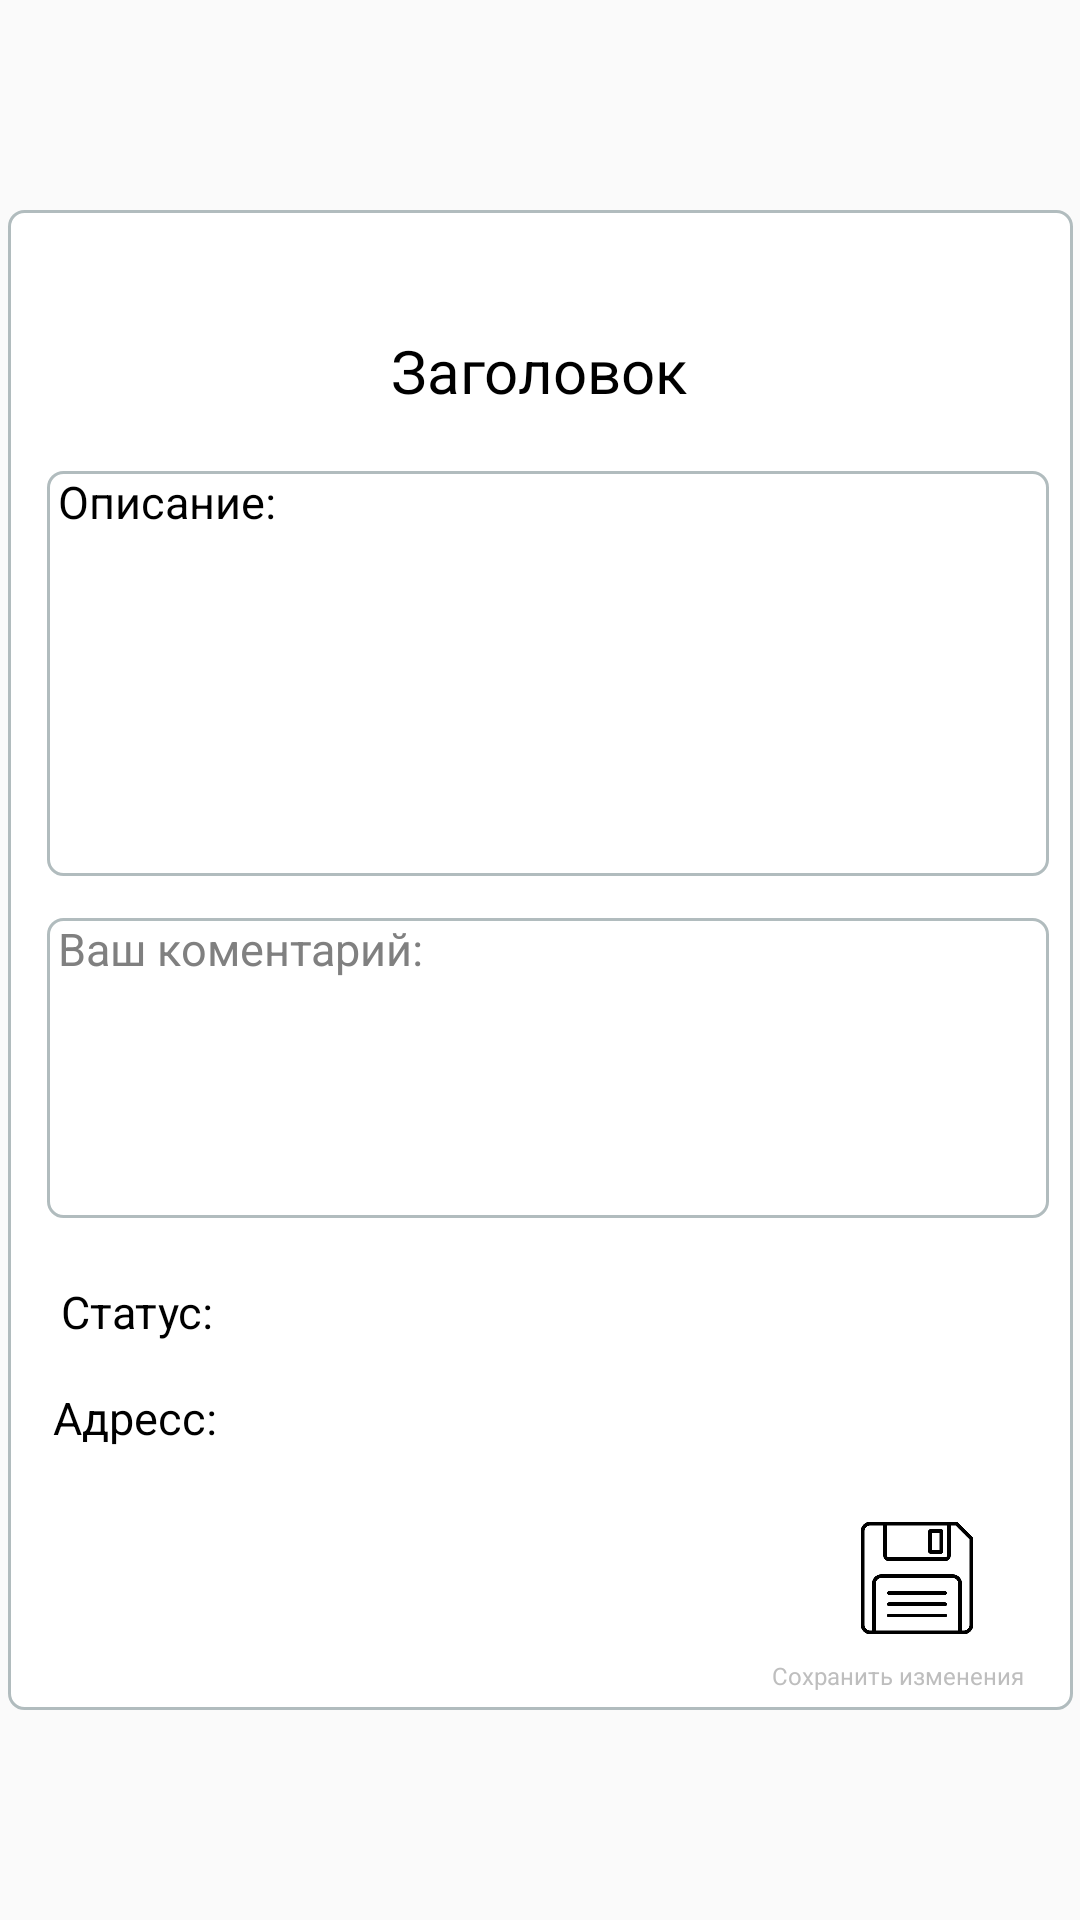

Reconstruct the res/layout file that produces this screen, plus the resources it refers to.
<!-- AndroidManifest.xml: application theme AppTheme -->
<!-- res/layout/activity_moderator_comment_frame.xml -->
<?xml version="1.0" encoding="utf-8"?>
<androidx.constraintlayout.widget.ConstraintLayout xmlns:android="http://schemas.android.com/apk/res/android"
    xmlns:app="http://schemas.android.com/apk/res-auto"
    xmlns:tools="http://schemas.android.com/tools"
    android:layout_width="match_parent"
    android:layout_height="match_parent"
    android:theme="@android:style/Theme.Dialog"
    tools:context=".ModeratorCommentFrame">

    <androidx.constraintlayout.widget.ConstraintLayout
        android:id="@+id/prob_name_header_commentFrame"
        android:layout_width="355dp"
        android:layout_height="500dp"
        android:background="@drawable/round_corner_slim"
        app:layout_constraintBottom_toBottomOf="parent"
        app:layout_constraintEnd_toEndOf="parent"
        app:layout_constraintStart_toStartOf="parent"
        app:layout_constraintTop_toTopOf="parent">

        <TextView
            android:id="@+id/header_text_card_commentFrame"
            android:layout_width="wrap_content"
            android:layout_height="wrap_content"
            android:layout_marginTop="40dp"
            android:text="Заголовок"
            android:textColor="#000"
            android:textSize="20sp"
            app:layout_constraintEnd_toEndOf="parent"
            app:layout_constraintHorizontal_bias="0.498"
            app:layout_constraintStart_toStartOf="parent"
            app:layout_constraintTop_toTopOf="parent" />

        <EditText
            android:id="@+id/prob_desc_card_commentFrame"
            android:layout_width="334dp"
            android:layout_height="135dp"
            android:layout_marginTop="20dp"
            android:background="@drawable/round_corner_slim"
            android:ems="10"
            android:gravity="start|top"
            android:hint=" Описание:"
            android:inputType="textMultiLine"
            android:text=" Описание:"
            android:textColor="#000"
            android:textSize="15sp"
            app:layout_constraintEnd_toEndOf="parent"
            app:layout_constraintHorizontal_bias="0.619"
            app:layout_constraintStart_toStartOf="parent"
            app:layout_constraintTop_toBottomOf="@+id/header_text_card_commentFrame"
            tools:text="Описание:" />

        <TextView
            android:id="@+id/status_card_text_commentFrame"
            android:layout_width="wrap_content"
            android:layout_height="wrap_content"
            android:layout_marginLeft="15dp"
            android:layout_marginTop="21dp"
            android:text="Статус: "
            android:textColor="#000"
            android:textSize="15sp"
            app:layout_constraintEnd_toEndOf="parent"
            app:layout_constraintHorizontal_bias="0.009"
            app:layout_constraintStart_toStartOf="parent"
            app:layout_constraintTop_toBottomOf="@+id/coment_card_commentFrame" />

        <EditText
            android:id="@+id/coment_card_commentFrame"
            android:layout_width="334dp"
            android:layout_height="100dp"
            android:layout_marginTop="15dp"
            android:layout_marginBottom="164dp"
            android:background="@drawable/round_corner_slim"
            android:ems="10"
            android:gravity="start|top"
            android:hint=" Ваш коментарий:"
            android:inputType="textMultiLine"
            android:textColor="#000"
            android:textSize="15sp"
            app:layout_constraintBottom_toBottomOf="parent"
            app:layout_constraintEnd_toEndOf="parent"
            app:layout_constraintHorizontal_bias="0.619"
            app:layout_constraintStart_toStartOf="parent"
            app:layout_constraintTop_toBottomOf="@+id/prob_desc_card"
            app:layout_constraintVertical_bias="0.068" />

        <TextView
            android:id="@+id/adress_commentFrame"
            android:layout_width="wrap_content"
            android:layout_height="wrap_content"
            android:layout_marginLeft="15dp"
            android:layout_marginTop="15dp"
            android:layout_marginBottom="80dp"
            android:text="Адресс: "
            android:textColor="#000"
            android:textSize="15sp"
            app:layout_constraintBottom_toBottomOf="parent"
            app:layout_constraintEnd_toEndOf="parent"
            app:layout_constraintHorizontal_bias="0.0"
            app:layout_constraintStart_toStartOf="parent"
            app:layout_constraintTop_toBottomOf="@+id/status_card_text_commentFrame"
            app:layout_constraintVertical_bias="0.0" />

        <ImageView
            android:id="@+id/save_commentFrame"
            android:layout_width="40dp"
            android:layout_height="40dp"
            android:layout_marginBottom="24dp"
            app:layout_constraintBottom_toBottomOf="parent"
            app:layout_constraintEnd_toEndOf="parent"
            app:layout_constraintHorizontal_bias="0.898"
            app:layout_constraintStart_toStartOf="parent"
            app:srcCompat="@drawable/save" />

        <TextView
            android:id="@+id/save_text_commentFrame"
            android:layout_width="wrap_content"
            android:layout_height="wrap_content"
            android:layout_marginBottom="2dp"
            android:text="Сохранить изменения"
            android:textSize="8sp"
            app:layout_constraintBottom_toBottomOf="parent"
            app:layout_constraintEnd_toEndOf="parent"
            app:layout_constraintHorizontal_bias="0.94"
            app:layout_constraintStart_toStartOf="parent"
            app:layout_constraintTop_toBottomOf="@+id/save_commentFrame"
            app:layout_constraintVertical_bias="0.636" />

    </androidx.constraintlayout.widget.ConstraintLayout>

</androidx.constraintlayout.widget.ConstraintLayout>
<!-- resources referenced by this layout -->
<resources>
  <!-- drawable round_corner_slim (drawable) -->
  <?xml version="1.0" encoding="utf-8"?>
  <shape xmlns:android="http://schemas.android.com/apk/res/android">
      <solid android:color="#FFFFFF"/>
      <corners android:radius="5dp"/>
      <stroke android:width="1dp" android:color="#B1BCBE" />
      <padding android:left="0dp" android:top="0dp" android:right="0dp" android:bottom="0dp" />
  </shape>
  <!-- drawable save: png bitmap (drawable-v24, 6109 bytes) -->
  <style name="AppTheme" parent="Theme.AppCompat.Light.DarkActionBar">
          
          <item name="colorPrimary">@color/colorPrimary</item>
          <item name="colorPrimaryDark">@color/colorPrimaryDark</item>
          <item name="colorAccent">@color/colorAccent</item>
      </style>
  <color name="colorPrimary">#412227</color>
  <color name="colorPrimaryDark">#412227</color>
  <color name="colorAccent">#412227</color>
</resources>
